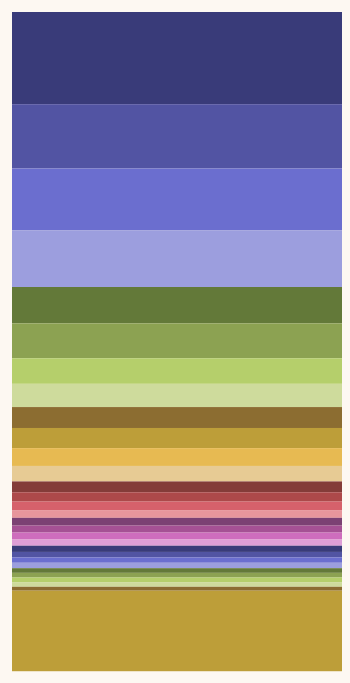
D3 v3 page, settled after 480 driven frames (8 s of simulated time); the page loaded 1 data file(s).



var colourScale = d3.scale.category20b();

var width = 330
    height = 749;

var y = d3.scale.linear()
    .range([0, height]);

var chart = d3.select(".chart")
    .attr("width", width)
    .attr("height", height)
  .append("g")
    .attr("transform", "translate(0,45)");

var overlay = d3.select(".overlay")
    .attr("width", width)
    .attr("height", height)
  .append("g")
    .attr("transform", "translate(0,45)");

var label = d3.select("#vis").append("div")
  .attr("class", "label")
  .style("opacity", 0);

function loadChart(type) {
  d3.csv("checkins.csv", function(error, data) {
    chart.selectAll("*").remove();
    overlay.selectAll("*").remove();

    total = 0
    total = data.map(function(e) { total += 1 })

    var y0 = 0

    others = {
      key: "Others",
      value: 0
    }

    checkins = d3.nest()
                 .key(function(d) {return d[type]})
                 .entries(data)
                 .map(function(c) {
                   if (c.values.length > 4) {
                    return {
                        key: c.key,
                        value: c.values.length
                      }
                    } else {
                      others.value += c.values.length
                      return null
                    }
                  })
                  .filter(function(c) { return c != null })
                  .sort(function(a,b) { return b.value - a.value })

    checkins.push(others)
    y.domain([0, data.length]);

    checkins = checkins.map(function(c) {
                    return {
                      key: c.key,
                      value: c.value,
                      y0: y0,
                      y1: y0 += y(c.value)
                    }
                  });

    chart.selectAll(".bar")
      .data(checkins)
    .enter().append("rect")
      .attr("class", "bar")
      .attr("x", 0)
      .attr("y", function(d) { return y(d.y0); })
      .attr("height", function(d) { return y(d.y1) - y(d.y0); })
      .attr("width", 330)
      .attr("title", function(d) { return d.key })
      .attr("fill", function(d,i) { return colourScale(i) })

    overlay.selectAll(".bar")
      .data(checkins)
    .enter().append("rect")
      .attr("class", "bar")
      .attr("x", 0)
      .attr("y", function(d) { return y(d.y0) })
      .attr("height", function(d) { return y(d.y1) - y(d.y0); })
      .attr("width", 330)
      .attr("title", function(d) { return d.key })
      .style("opacity", 0)
      .on('mouseover', function(d) {
        label.transition()
                      .duration(200)
                      .style("opacity", .9);
        label.html("<strong>" + d.key + "</strong>: " + d.value )
                .style("top", ((y(d.y1) - y(d.y0)) / 2 + y(d.y0)) + 26 + "px")
      })
      .on('mouseout', function(d) {
        label.transition()
                      .duration(200)
                      .style("opacity", 0);
      });

     chart.append("rect")
     .attr("width", 330)
     .attr("height", height)
     .attr("fill", "#FDF8F2")
     .attr("transform", "translate(0,0)")
     .transition()
       .duration(2000)
       .attr("height", 0)

  })
}

(function() {
  loadChart('Style');
  d3.selectAll(".view").on('click', function(){
    loadChart(this.value)
  });
})();



### data: checkins.csv
Beer, Brewery, Style, ABV, IBU, Comments, Venue, Venue City, Venue Region, Venue Lat, Venue Lng, Score, Date, Checkin URL, Beer URL, Brewery URL, Beer Country
Hardcore IPA, BrewDog, Imperial / Double IPA, 9.2, 150, , , , , , , 5, 2012-03-11 20:08:16, https://untappd.com/c/5703616, https://untappd.com/beer/5707, https://untappd.com/brewery/241, Scotland
Goliath, Wychwood Brewery, English Bitter, 4.2, 0, , , , , , , 3, 2012-03-17 20:01:10, https://untappd.com/c/5872511, https://untappd.com/beer/12685, https://untappd.com/brewery/1376, England
Cumberland Ale, Jennings Brewery, English Bitter, 4.7, 0, , , , , , , 4, 2012-03-17 20:56:39, https://untappd.com/c/5876991, https://untappd.com/beer/6287, https://untappd.com/brewery/713, England
Pride of Oxford, Oxfordshire Ales, Golden Ale, 4.2, 0, , , , , , , 5, 2012-03-17 21:47:23, https://untappd.com/c/5881151, https://untappd.com/beer/45175, https://untappd.com/brewery/7242, England
Yellow Snow IPA, Rogue Ales, American IPA, 6.2, 70, Woah! That's a hoppy IPA!, , , , , , 3, 2012-03-24 22:22:46, https://untappd.com/c/6091545, https://untappd.com/beer/4993, https://untappd.com/brewery/4565, United States
Pedigree, Marston's Beer Co, English Pale Ale, 4.5, 0, , George IV, Lichfield, Staffordshire, 52.68, -1.827, 4, 2012-04-05 13:31:23, https://untappd.com/c/6424739, https://untappd.com/beer/12892, https://untappd.com/brewery/1517, England
Old Tom Ginger, Robinsons, Herbed/Spiced Beer, 6, 0, Blended with Fentimans! I had no idea!, , , , , , 4, 2012-07-06 21:54:47, https://untappd.com/c/9662047, https://untappd.com/beer/45106, https://untappd.com/brewery/2908, England
IPA Reserve, Greene King, English IPA, 5.4, 0, Nicer than the normal Greene King IPA, b…, , , , , , 3.5, 2012-07-22 17:26:00, https://untappd.com/c/10295990, https://untappd.com/beer/154589, https://untappd.com/brewery/612, England
Pale Ale, Joule's Brewery, English Pale Ale, 4.1, 0, , Duke of York, Lichfield, Staffordshire, 52.68, -1.822, 4, 2012-07-27 13:53:05, https://untappd.com/c/10466336, https://untappd.com/beer/77300, https://untappd.com/brewery/3558, England
Punk IPA, BrewDog, American IPA, 5.6, 45, , , , , , , 4, 2012-07-27 22:49:39, https://untappd.com/c/10478949, https://untappd.com/beer/5702, https://untappd.com/brewery/241, Scotland
Torpedo Extra IPA, Sierra Nevada Brewing Co., American IPA, 7.2, 65, , , , , , , 5, 2012-07-27 23:02:35, https://untappd.com/c/10479827, https://untappd.com/beer/4997, https://untappd.com/brewery/1142, United States
Brew XI, Brains, English Bitter, 3.6, 0, The definition of 'meh', , , , , , 2, 2012-07-28 22:05:04, https://untappd.com/c/10542732, https://untappd.com/beer/6264, https://untappd.com/brewery/3779, Wales
Brooklyn Lager, Brooklyn Brewery, Vienna Lager, 5.2, 33, How a lager should taste, , , , , , 4, 2012-07-29 17:02:13, https://untappd.com/c/10592930, https://untappd.com/beer/3558, https://untappd.com/brewery/259, United States
Blue Moon Belgian White, Blue Moon Brewing Company, Witbier, 5.4, 9, Like a slightly blander Hoegaarden. OK t…, , , , , , 3, 2012-07-29 21:15:14, https://untappd.com/c/10601727, https://untappd.com/beer/3839, https://untappd.com/brewery/127804, United States
Pale Ale, Sierra Nevada Brewing Co., American Pale Ale, 5.6, 37, Quaffable, , , , , , 4.5, 2012-07-29 21:57:10, https://untappd.com/c/10603964, https://untappd.com/beer/6284, https://untappd.com/brewery/1142, United States
Old Intentional, Derby Brewing Company, Extra Special/Strong Bitter, 5, 0, Quaffable, , , , , , 4, 2012-08-04 19:56:26, https://untappd.com/c/10858179, https://untappd.com/beer/103374, https://untappd.com/brewery/12529, England
Pure UBU, Purity Brewing Co., English Bitter, 4.5, 0, , , , , , , 4, 2012-08-04 21:33:34, https://untappd.com/c/10865238, https://untappd.com/beer/6447, https://untappd.com/brewery/1536, England
Brooklyn Lager, Brooklyn Brewery, Vienna Lager, 5.2, 33, The more I drink it, the more I like it.…, , , , , , 4, 2012-08-10 20:35:04, https://untappd.com/c/11116252, https://untappd.com/beer/3558, https://untappd.com/brewery/259, United States
March Of The Penguins, Williams Brothers Brewing Co., Stout, 4.9, 0, S'alright I spose, , , , , , 3, 2012-08-10 20:52:21, https://untappd.com/c/11116811, https://untappd.com/beer/34067, https://untappd.com/brewery/1367, Scotland
Punk IPA, BrewDog, American IPA, 5.6, 45, , , , , , , 4, 2012-08-10 21:47:10, https://untappd.com/c/11118966, https://untappd.com/beer/5702, https://untappd.com/brewery/241, Scotland
Proper Job, St Austell Brewery, English IPA, 5.5, 0, , , , , , , 4, 2012-08-21 20:10:10, https://untappd.com/c/11666655, https://untappd.com/beer/5513, https://untappd.com/brewery/1186, England
Cornish Gribben, Wooden Hand Brewery, English Pale Ale, 4.1, 0, , , , , , , 3, 2012-08-22 20:55:34, https://untappd.com/c/11702022, https://untappd.com/beer/42349, https://untappd.com/brewery/5192, England
Trelawny, St Austell Brewery, English Bitter, 3.8, 0, , , , , , , 5, 2012-08-22 21:42:59, https://untappd.com/c/11703074, https://untappd.com/beer/60228, https://untappd.com/brewery/1186, England
Trelawny, St Austell Brewery, English Bitter, 3.8, 0, Bags of flavour for a 3.8%. Lovely bitte…, , , , , , 5, 2012-08-24 21:25:17, https://untappd.com/c/11789292, https://untappd.com/beer/60228, https://untappd.com/brewery/1186, England
White Shield, Worthington's, English IPA, 5.6, 0, Probably a 3.5 to be honest. Not overly …, , , , , , 4, 2012-09-06 21:07:02, https://untappd.com/c/12443558, https://untappd.com/beer/15084, https://untappd.com/brewery/12474, England
India Pale Ale (IPA), Goose Island Beer Co., English IPA, 5.9, 55, Nom nom nom, , , , , , 3.5, 2012-09-07 18:05:40, https://untappd.com/c/12481978, https://untappd.com/beer/1353, https://untappd.com/brewery/2898, United States
Punk IPA, BrewDog, American IPA, 5.6, 45, , , , , , , 4, 2012-09-07 21:42:40, https://untappd.com/c/12488938, https://untappd.com/beer/5702, https://untappd.com/brewery/241, Scotland
… [head cut at 6 KiB]